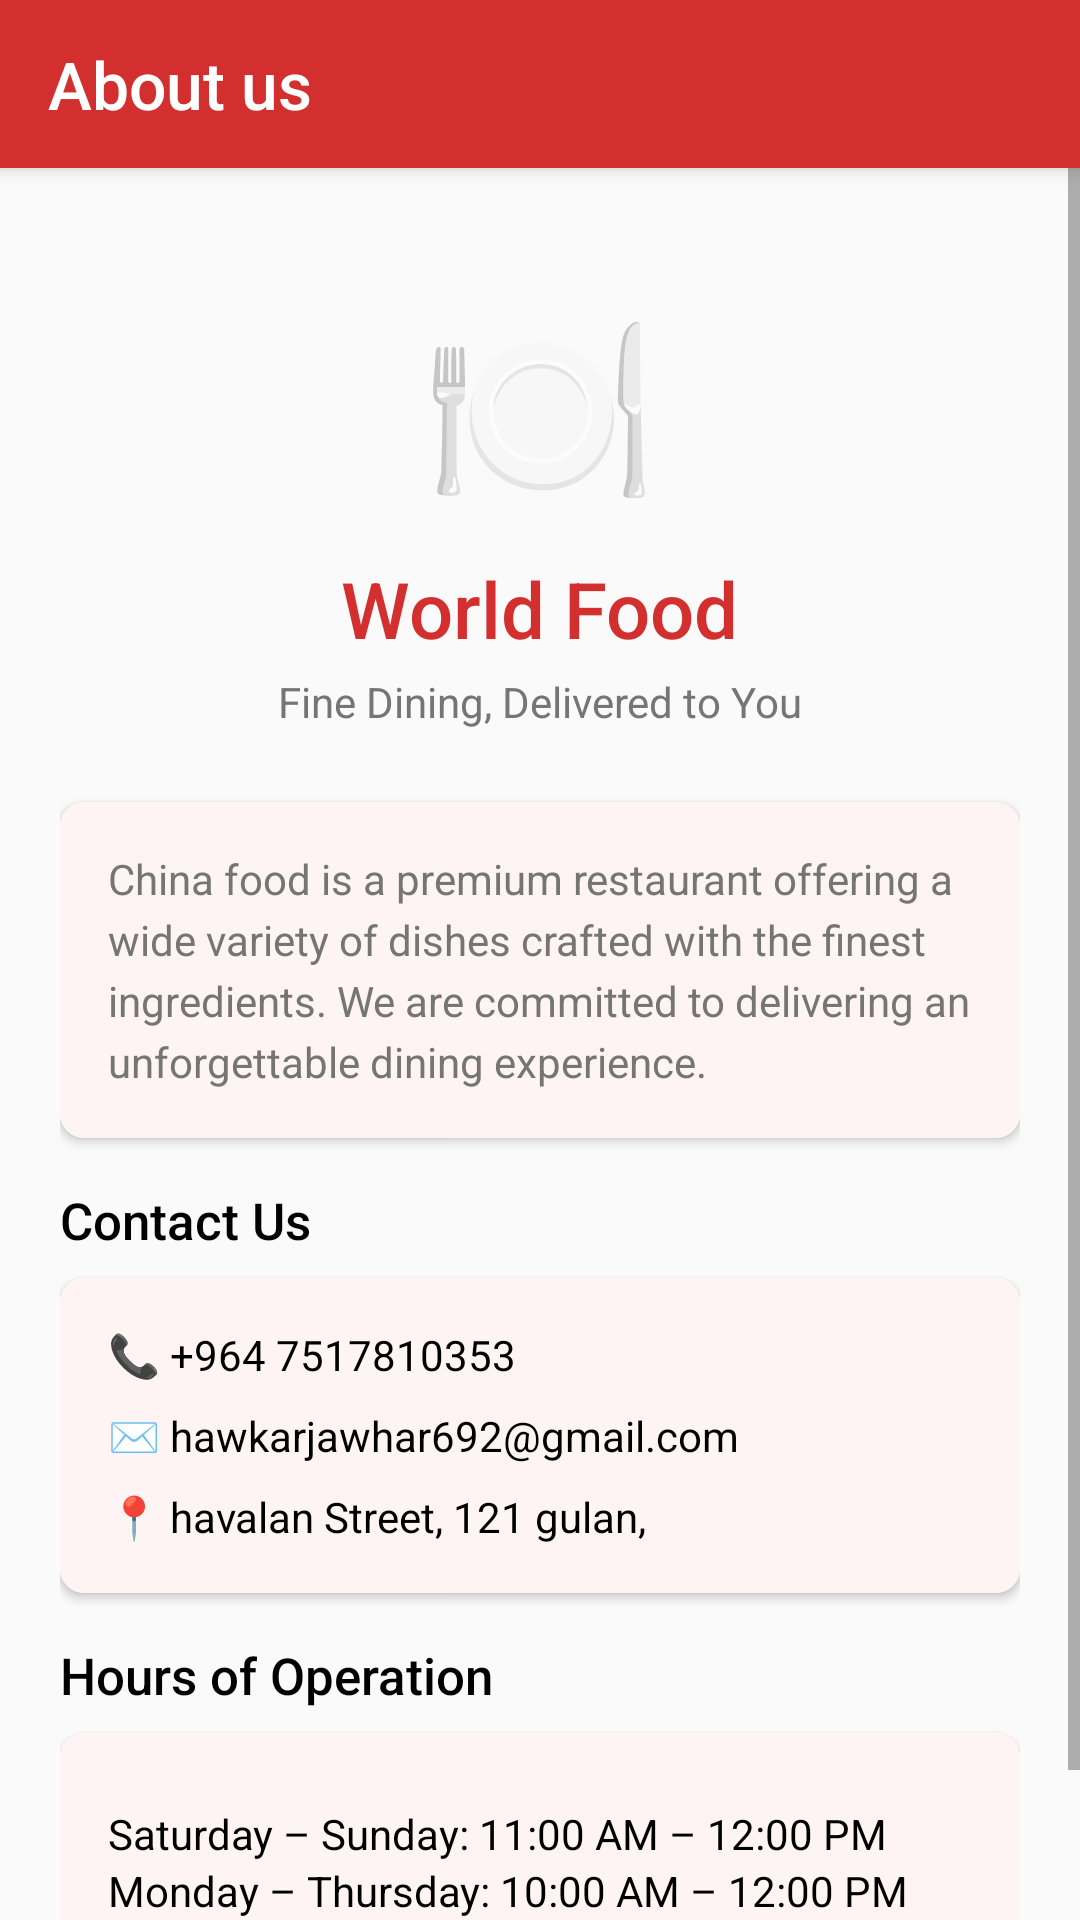

The Android layout XML behind this screen, and the referenced resources:
<!-- AndroidManifest.xml: application theme Theme.RestaurantApp -->
<!-- res/layout/activity_about.xml -->
<?xml version="1.0" encoding="utf-8"?>
<LinearLayout xmlns:android="http://schemas.android.com/apk/res/android"
    xmlns:app="http://schemas.android.com/apk/res-auto"
    android:layout_width="match_parent"
    android:layout_height="match_parent"
    android:orientation="vertical"
    android:background="@color/background">








    <com.google.android.material.appbar.MaterialToolbar
        android:id="@+id/toolbar"
        style="@style/Widget.RestaurantApp.Toolbar"
        android:layout_width="match_parent"
        android:layout_height="wrap_content"
        app:title="About us"
        android:fitsSystemWindows="true"
        app:titleTextColor="#fff"
        app:titleCentered="false">
    </com.google.android.material.appbar.MaterialToolbar>

    <ScrollView
        android:layout_width="match_parent"
        android:layout_height="match_parent">

        <LinearLayout
            android:layout_width="match_parent"
            android:layout_height="wrap_content"
            android:orientation="vertical"
            android:padding="20dp">

            
            <LinearLayout
                android:layout_width="match_parent"
                android:layout_height="wrap_content"
                android:orientation="vertical"
                android:gravity="center"
                android:padding="16dp"
                >

                <TextView
                    android:layout_width="wrap_content"
                    android:layout_height="wrap_content"
                    android:text="🍽️"
                    android:textSize="64sp" />

                <TextView
                    android:layout_width="wrap_content"
                    android:layout_height="wrap_content"
                    android:layout_marginTop="8dp"
                    android:text="@string/restaurant_name"
                    android:textSize="26sp"
                    android:fontFamily="sans-serif-medium"
                    android:textColor="@color/primary" />

                <TextView
                    android:layout_width="wrap_content"
                    android:layout_height="wrap_content"
                    android:layout_marginTop="4dp"
                    android:text="@string/restaurant_tagline"
                    android:textSize="14sp"
                    android:textColor="@color/text_secondary" />
            </LinearLayout>

            
            <androidx.cardview.widget.CardView
                android:layout_width="match_parent"
                android:layout_height="wrap_content"
                android:layout_marginTop="8dp"
                app:cardElevation="2dp"
                app:cardCornerRadius="8dp">
                <LinearLayout
                    android:layout_width="match_parent"
                    android:layout_height="wrap_content"
                    android:orientation="vertical"
                    android:padding="16dp"
                    android:background="@color/red">
                    <TextView
                        android:layout_width="match_parent"
                        android:layout_height="wrap_content"
                        android:text="@string/about_description"
                        android:textSize="14sp"
                        android:lineSpacingExtra="4dp"
                        android:textColor="@color/text_secondary" />
                </LinearLayout>
            </androidx.cardview.widget.CardView>

            
            <TextView
                android:layout_width="wrap_content"
                android:layout_height="wrap_content"
                android:layout_marginTop="16dp"
                android:layout_marginBottom="8dp"
                android:text="@string/contact_us"
                android:textSize="17sp"
                android:fontFamily="sans-serif-medium"
                android:textColor="@color/black" />

            <androidx.cardview.widget.CardView
                android:layout_width="match_parent"
                android:layout_height="wrap_content"
                app:cardElevation="2dp"
                app:cardCornerRadius="8dp"
                android:background="@color/black">
                <LinearLayout
                    android:layout_width="match_parent"
                    android:layout_height="wrap_content"
                    android:orientation="vertical"
                    android:padding="16dp"
                    android:background="@color/red">

                <TextView
                        android:layout_width="match_parent"
                        android:layout_height="wrap_content"
                        android:text="@string/phone_number"
                        android:textSize="14sp"
                        android:textColor="@color/black" />
                    <TextView
                        android:layout_width="match_parent"
                        android:layout_height="wrap_content"
                        android:layout_marginTop="8dp"
                        android:text="@string/email_address"
                        android:textSize="14sp"
                        android:textColor="@color/black" />
                    <TextView
                        android:layout_width="match_parent"
                        android:layout_height="wrap_content"
                        android:layout_marginTop="8dp"
                        android:text="@string/location"
                        android:textSize="14sp"
                        android:textColor="@color/black" />
                </LinearLayout>
            </androidx.cardview.widget.CardView>

            
            <TextView
                android:layout_width="wrap_content"
                android:layout_height="wrap_content"
                android:layout_marginTop="16dp"
                android:layout_marginBottom="8dp"
                android:text="@string/hours_of_operation"
                android:textSize="17sp"
                android:fontFamily="sans-serif-medium"
                android:textColor="@color/black" />

            <androidx.cardview.widget.CardView
                android:layout_width="match_parent"
                android:layout_height="wrap_content"
                app:cardElevation="2dp"
                app:cardCornerRadius="8dp"
                android:background="@color/black">
                <LinearLayout
                    android:layout_width="match_parent"
                    android:layout_height="wrap_content"
                    android:orientation="vertical"
                    android:padding="16dp"
                    android:background="@color/red">

                <TextView
                        android:layout_width="match_parent"
                        android:layout_height="wrap_content"
                        android:layout_marginTop="8dp"
                        android:text="@string/hours_weekend"
                        android:textSize="14sp"
                        android:textColor="@color/black" />
                    <TextView
                        android:layout_width="match_parent"
                        android:layout_height="wrap_content"
                        android:text="@string/hours_weekdays"
                        android:textSize="14sp"
                        android:textColor="@color/black" />
                    <TextView
                        android:layout_width="match_parent"
                        android:layout_height="wrap_content"
                        android:text="@string/hours_weekday"
                        android:textSize="14sp"
                        android:textColor="@color/black" />

                </LinearLayout>
            </androidx.cardview.widget.CardView>

        </LinearLayout>
    </ScrollView>

</LinearLayout>
<!-- resources referenced by this layout -->
<resources>
  <color name="background">#FAFAFA</color>
  <color name="black">#000000</color>
  <color name="primary">#D32F2F</color>
  <color name="red">#fff4f4</color>
  <color name="text_secondary">#757575</color>
  <string name="about_description">China food is a premium restaurant offering a wide variety of dishes crafted with the finest ingredients. We are committed to delivering an unforgettable dining experience.</string>
  <string name="contact_us">Contact Us</string>
  <string name="email_address">✉️ hawkarjawhar692@gmail.com</string>
  <string name="hours_of_operation">Hours of Operation</string>
  <string name="hours_weekday"> Friday: 1:00 PM – 1:00 AM</string>
  <string name="hours_weekdays">Monday – Thursday: 10:00 AM – 12:00 PM</string>
  <string name="hours_weekend">Saturday – Sunday: 11:00 AM – 12:00 PM</string>
  <string name="location">📍 havalan Street, 121 gulan, </string>
  <string name="phone_number">📞 +964 7517810353</string>
  <string name="restaurant_name">World Food</string>
  <string name="restaurant_tagline">Fine Dining, Delivered to You</string>
  <style name="Widget.RestaurantApp.Toolbar" parent="Widget.AppCompat.Toolbar">
          <item name="android:background">@color/primary</item>
          <item name="android:elevation">4dp</item>
          
          <item name="android:minHeight">56dp</item>
          <item name="titleTextColor">@color/text_on_primary</item>
          <item name="titleTextAppearance">@style/TextAppearance.RestaurantApp.Toolbar.Title</item>
          <item name="contentInsetStartWithNavigation">16dp</item>
          <item name="theme">@style/ThemeOverlay.RestaurantApp.Toolbar</item>
      </style>
  <style name="Theme.RestaurantApp" parent="Theme.MaterialComponents.DayNight.NoActionBar">
          <item name="colorPrimary">@color/primary</item>
          <item name="colorPrimaryDark">@color/primary_dark</item>
          <item name="colorAccent">@color/accent</item>
          <item name="android:statusBarColor">@color/status_bar</item>
          <item name="android:windowBackground">@color/background</item>
          <item name="toolbarStyle">@style/Widget.RestaurantApp.Toolbar</item>
      </style>
  <color name="text_on_primary">#FFFFFF</color>
  <style name="TextAppearance.RestaurantApp.Toolbar.Title" parent="TextAppearance.AppCompat.Widget.ActionBar.Title">
          <item name="android:textColor">@color/text_on_primary</item>
          <item name="android:textSize">22dp</item>
          <item name="android:fontFamily">sans-serif-medium</item>
          <item name="android:letterSpacing">0</item>
      </style>
  <style name="ThemeOverlay.RestaurantApp.Toolbar" parent="ThemeOverlay.AppCompat.Dark.ActionBar">
          <item name="colorControlNormal">@color/text_on_primary</item>
      </style>
  <color name="primary_dark">#f18585</color>
  <color name="accent">#FF6F00</color>
  <color name="status_bar">#B71C1C</color>
</resources>
